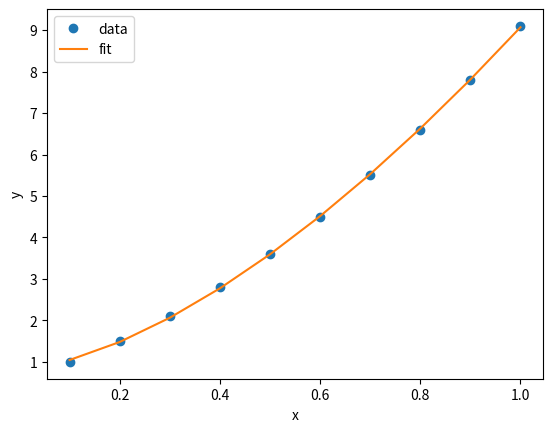

The script that saved this image:
import numpy as np
import matplotlib.pyplot as plt
from scipy.optimize import curve_fit


x = np.array([0.1, 0.2, 0.3, 0.4, 0.5, 0.6, 0.7, 0.8, 0.9, 1.0])
y = np.array([1.0, 1.5, 2.1, 2.8, 3.6, 4.5, 5.5, 6.6, 7.8, 9.1])

def power_function(x, a, b, c):
    return a * x**b + c


popt, pcov = curve_fit(power_function, x, y)
a, b, c = popt


y_pred = power_function(x, a, b, c)


plt.plot(x, y, "o", label="data")
plt.plot(x, y_pred, "-", label="fit")
plt.xlabel('x')
plt.ylabel('y')
plt.legend()
plt.show()


